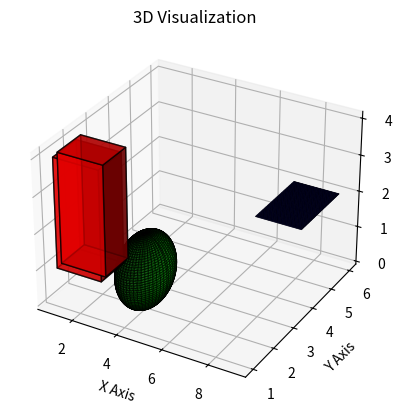

This figure's Python source:
import matplotlib.pyplot as plt
from mpl_toolkits.mplot3d import Axes3D
import numpy as np

# 创建一个3D图形
fig = plt.figure()
ax = fig.add_subplot(111, projection='3d')

# 长方体
length = 2
width = 1
height = 3
ax.bar3d(1, 1, 1, length, width, height, shade=True, color='r', alpha=0.7, edgecolor='black', linewidth=1)
# 长方体
length = 2
width = 1
height = 3
ax.bar3d(1.1, 1.1, 1.1, length, width, height, shade=True, color='r', alpha=0.7, edgecolor='black', linewidth=1)

# 球体
radius = 1
phi, theta = np.mgrid[0.0:np.pi:100j, 0.0:2.0*np.pi:100j]
x_sphere = radius * np.sin(phi) * np.cos(theta) + 4
y_sphere = radius * np.sin(phi) * np.sin(theta) + 2
z_sphere = radius * np.cos(phi) + 1
ax.plot_surface(x_sphere, y_sphere, z_sphere, color='g', alpha=0.7, edgecolor='black', linewidth=0.5)

# 圆柱体
radius_cylinder = 1
height_cylinder = 2
x_cylinder, y_cylinder = np.linspace(7, 9, 100), np.linspace(4, 6, 100)
x_cylinder, y_cylinder = np.meshgrid(x_cylinder, y_cylinder)
z_cylinder = height_cylinder * np.ones_like(x_cylinder)
ax.plot_surface(x_cylinder, y_cylinder, z_cylinder, color='b', alpha=0.7, edgecolor='black', linewidth=0.5)

# 设置图形属性
ax.set_xlabel('X Axis')
ax.set_ylabel('Y Axis')
ax.set_zlabel('Z Axis')
ax.set_title('3D Visualization')

# 显示图形
plt.show()
